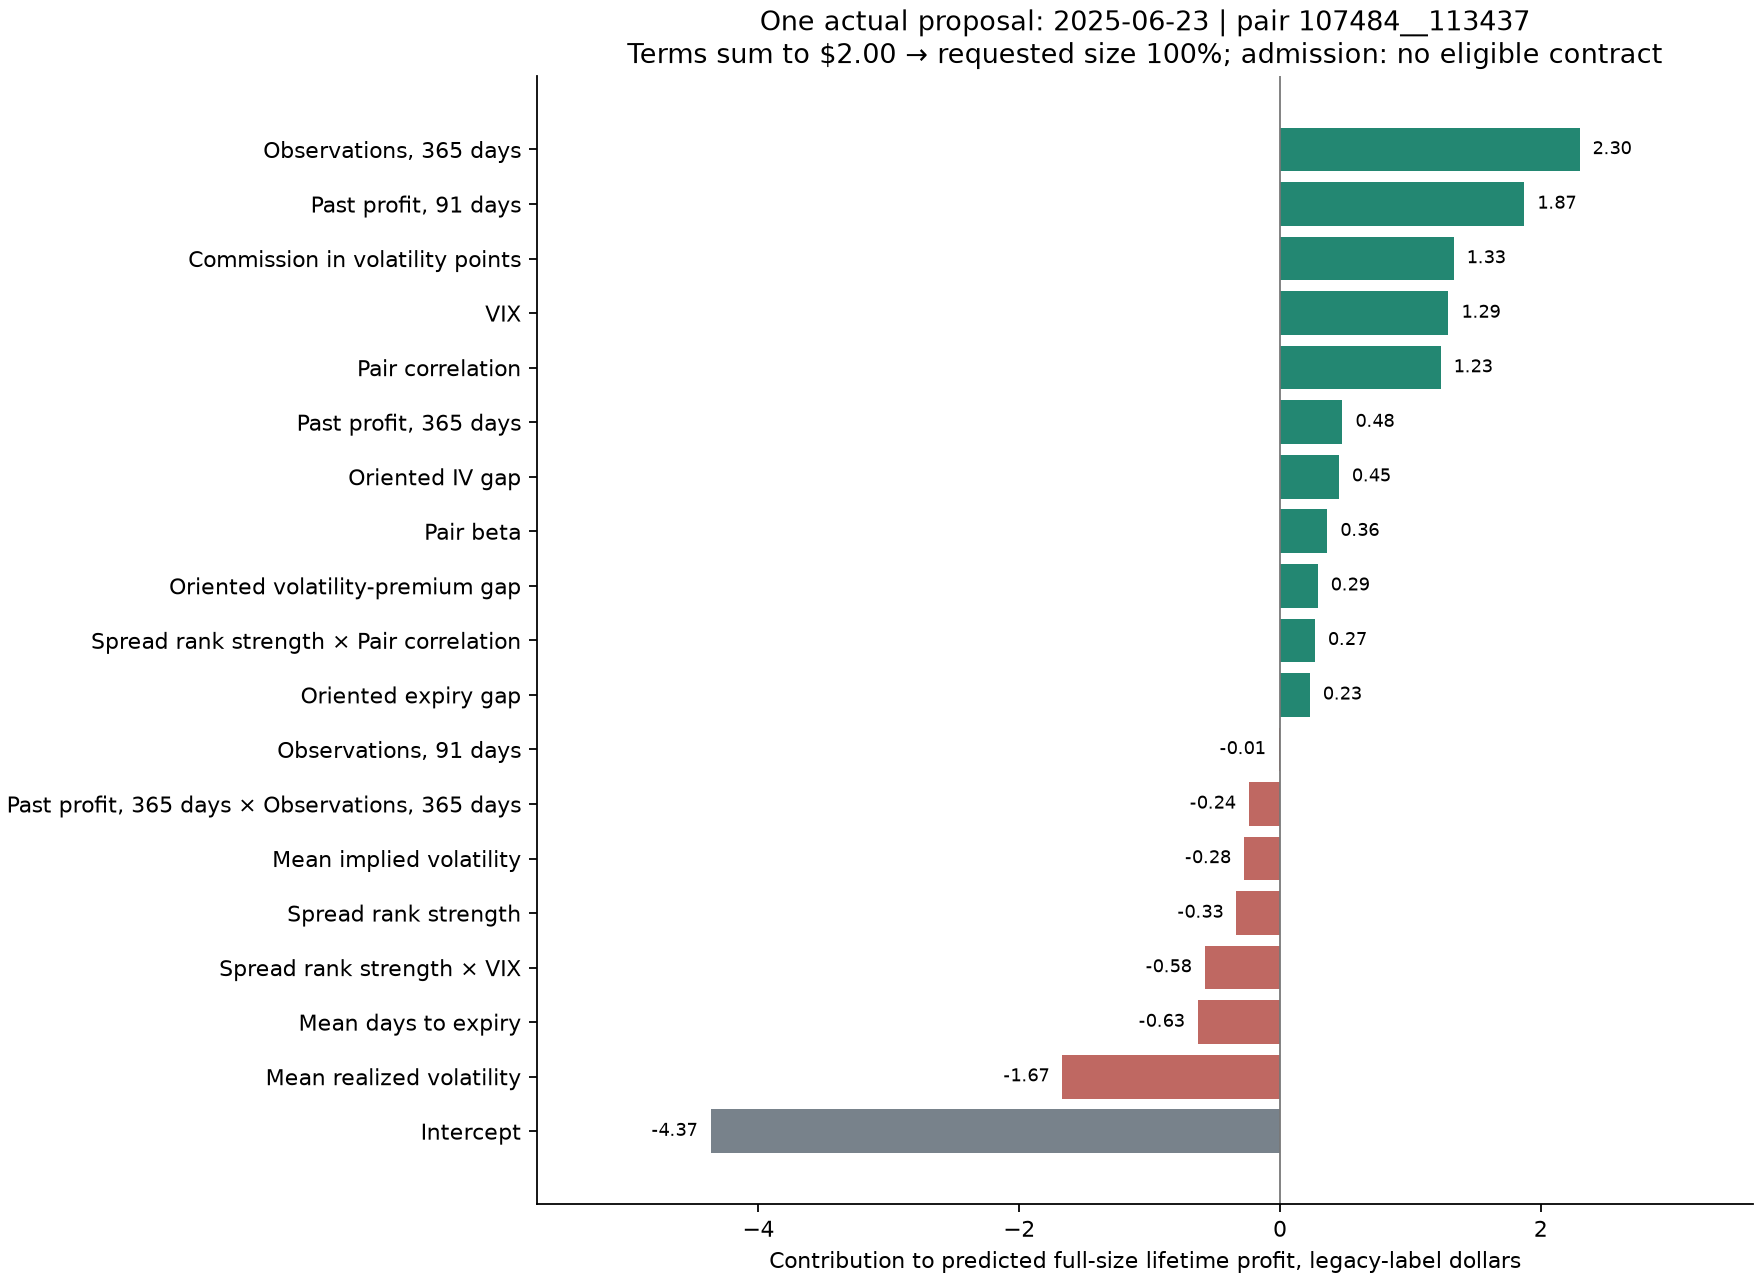

The file beside this chart, header and first rows:
term, predicted_lifetime_profit_contribution, kind, label
intercept, -4.368, intercept, Intercept
iv_mean, -0.2763, main, Mean implied volatility
oriented_iv_gap, 0.4509, main, Oriented IV gap
rank_strength, -0.3339, main, Spread rank strength
oriented_vrp_gap, 0.2886, main, Oriented volatility-premium gap
rv_mean, -1.669, main, Mean realized volatility
beta, 0.3623, main, Pair beta
correlation, 1.232, main, Pair correlation
dte_mean, -0.6309, main, Mean days to expiry
oriented_dte_gap, 0.2282, main, Oriented expiry gap
commission_vol_points, 1.332, main, Commission in volatility points
vix, 1.292, main, VIX
profit_91d, 1.873, main, Past profit, 91 days
count_91d, -0.01037, main, Observations, 91 days
profit_365d, 0.4784, main, Past profit, 365 days
count_365d, 2.297, main, Observations, 365 days
rank_strength:correlation, 0.2672, interaction, Spread rank strength × Pair correlation
rank_strength:vix, -0.5775, interaction, Spread rank strength × VIX
profit_365d:count_365d, -0.2394, interaction, Past profit, 365 days × Observations, 36…
